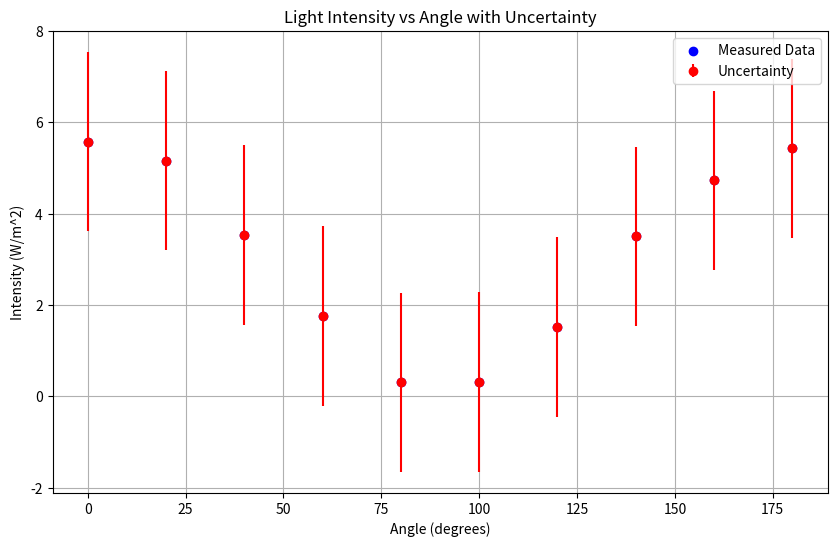

The script that saved this image:
import numpy as np
import matplotlib.pyplot as plt

# Data
angles_measured = np.array([0, 20, 40, 60, 80, 100, 120, 140, 160, 180])
intensity_measured = np.array([5.576, 5.162, 3.528, 1.757, 0.308, 0.317, 1.520, 3.505, 4.727, 5.433])

# Calculate the mean and standard deviation
mean_intensity = np.mean(intensity_measured)
std_intensity = np.std(intensity_measured)

# Plotting
plt.figure(figsize=(10, 6))
plt.scatter(angles_measured, intensity_measured, color='blue', label='Measured Data')
plt.errorbar(angles_measured, intensity_measured, yerr=std_intensity, fmt='o', color='red', label='Uncertainty')
plt.xlabel('Angle (degrees)')
plt.ylabel('Intensity (W/m^2)')
plt.title('Light Intensity vs Angle with Uncertainty')
plt.legend()
plt.grid(True)
plt.show()

# Print the results
print(f"Mean Intensity: {mean_intensity:.3f} W/m^2")
print(f"Standard Deviation of Intensity (Uncertainty): {std_intensity:.3f} W/m^2")
